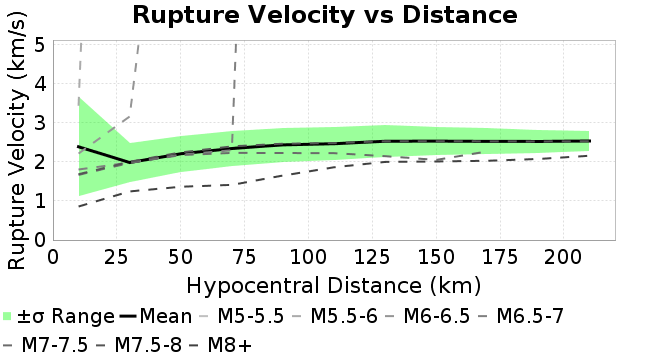

Data behind this chart, as committed beside it:
Magnitude, Mean, Standard Deviation
10.0, 2.388, 1.272
30.0, 1.985, 0.5059
50.0, 2.208, 0.4628
70.0, 2.344, 0.4449
90.0, 2.438, 0.4335
110.0, 2.467, 0.4243
130.0, 2.528, 0.4059
150.0, 2.532, 0.3661
170.0, 2.527, 0.3332
190.0, 2.525, 0.3053
210.0, 2.535, 0.2656
